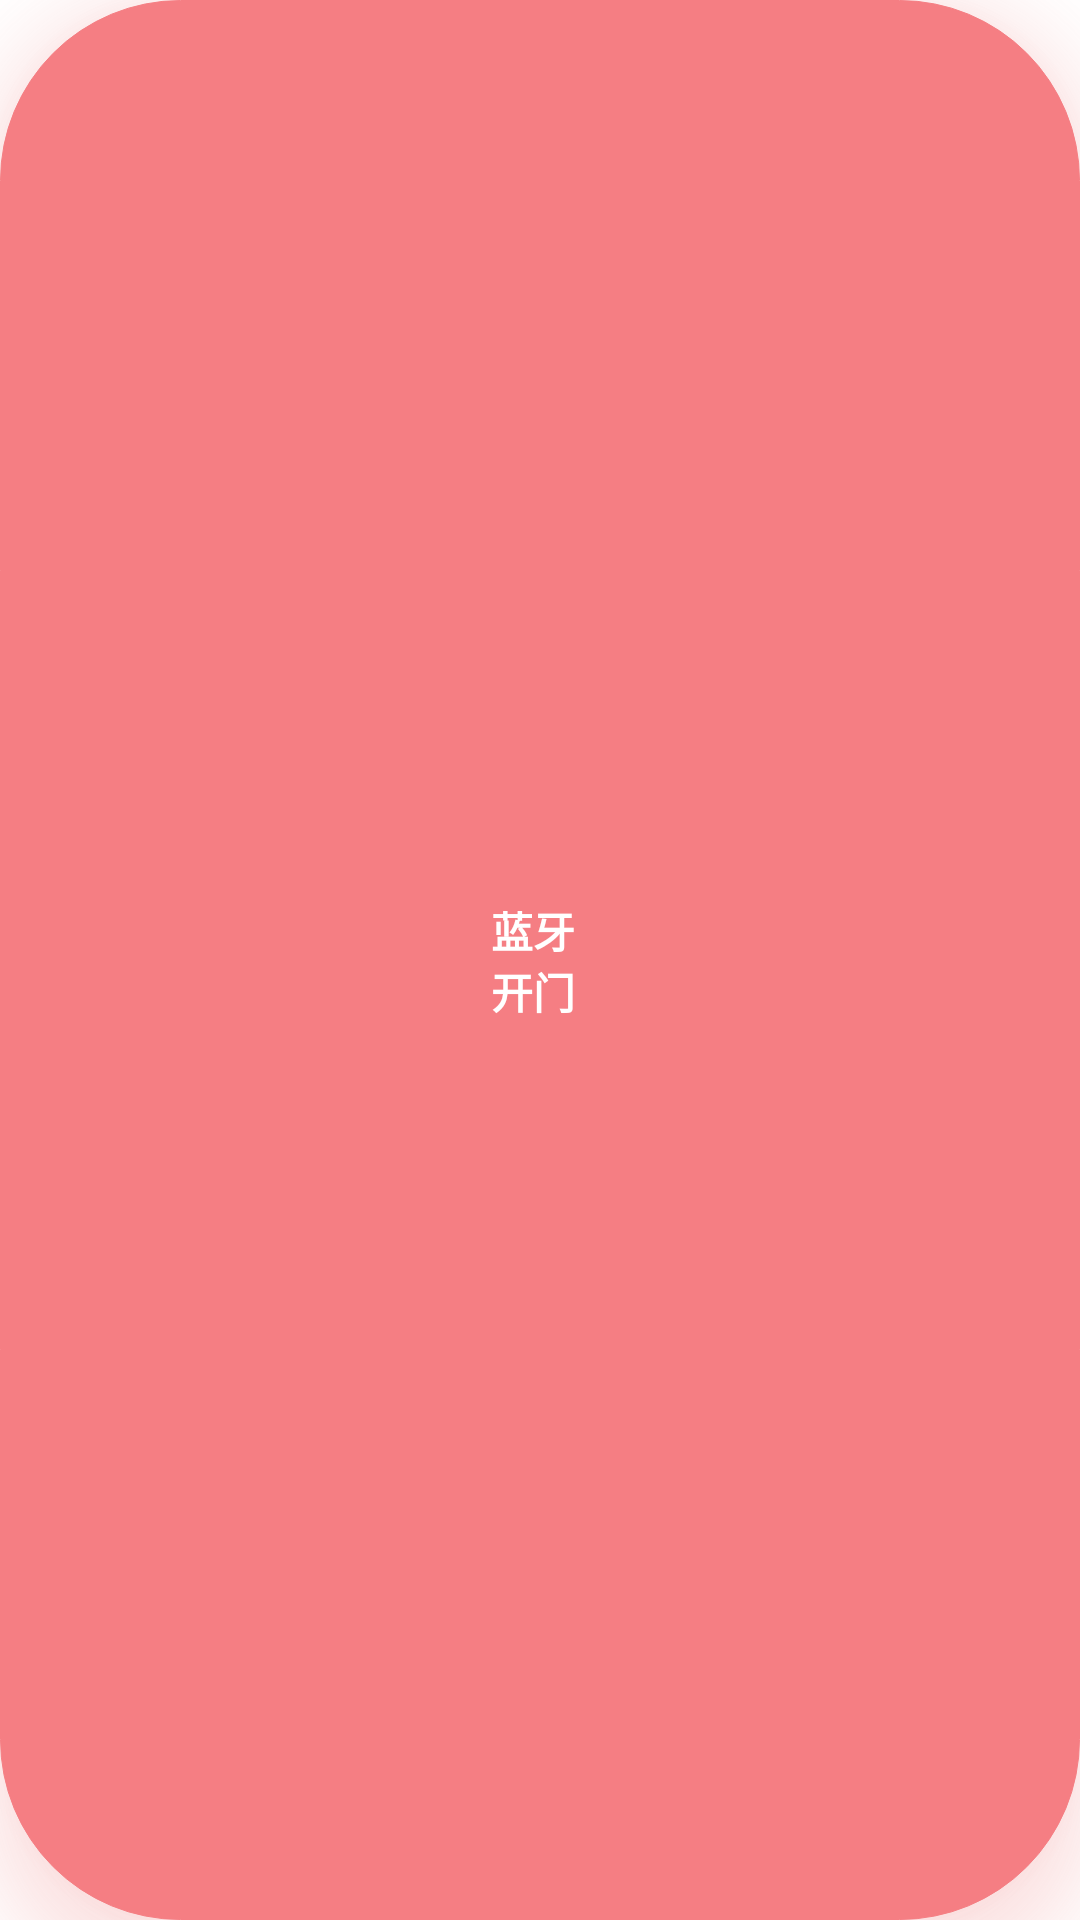

Reconstruct the res/layout file that produces this screen, plus the resources it refers to.
<!-- AndroidManifest.xml: application theme Theme.FloatBall -->
<!-- res/layout/widget_float_window_logo.xml -->
<?xml version="1.0" encoding="utf-8"?>
<RelativeLayout xmlns:android="http://schemas.android.com/apk/res/android"
    android:layout_width="60dp"
    android:layout_height="60dp"
    android:elevation="15dp"
    android:outlineAmbientShadowColor="#EB5B58"
    android:outlineSpotShadowColor="#EB5B58"
    android:background="@drawable/widget_float_button_logo_bg">
    <ImageView
        android:id="@+id/logo"
        android:layout_width="60dp"
        android:layout_height="60dp"
        android:visibility="invisible"
        android:scaleType="centerInside"
        android:layout_centerInParent="true"
        android:src="@drawable/widget_float_button_logo"/>

    <TextView
        android:id="@+id/text"
        android:layout_width="wrap_content"
        android:layout_height="wrap_content"
        android:layout_centerInParent="true"
        android:maxEms="2"
        android:maxLines="2"
        android:textColor="@color/white"
        android:textSize="@dimen/font_14"
        android:textStyle="bold"
        android:text="蓝牙开门蓝牙开门"
        />
</RelativeLayout>
<!-- resources referenced by this layout -->
<resources>
  <color name="white">#FFFFFFFF</color>
  <dimen name="font_14">14sp</dimen>
  <!-- drawable widget_float_button_logo_bg (drawable) -->
  <?xml version="1.0" encoding="utf-8"?>
  <shape xmlns:android="http://schemas.android.com/apk/res/android">
      <solid android:color="#F57E83"/>
      <stroke
          android:width="1px"
          android:color="#F57E83"/>
      <corners
          android:radius="60dp"/>
  </shape>
  <style name="Theme.FloatBall" parent="Theme.MaterialComponents.DayNight.DarkActionBar">
          
          <item name="colorPrimary">@color/purple_500</item>
          <item name="colorPrimaryVariant">@color/purple_700</item>
          <item name="colorOnPrimary">@color/white</item>
          
          <item name="colorSecondary">@color/teal_200</item>
          <item name="colorSecondaryVariant">@color/teal_700</item>
          <item name="colorOnSecondary">@color/black</item>
          
          <item name="android:statusBarColor" tools:targetApi="l">?attr/colorPrimaryVariant</item>
          
      </style>
  <color name="purple_500">#FF6200EE</color>
  <color name="purple_700">#FF3700B3</color>
  <color name="teal_200">#FF03DAC5</color>
  <color name="teal_700">#FF018786</color>
  <color name="black">#FF000000</color>
</resources>
